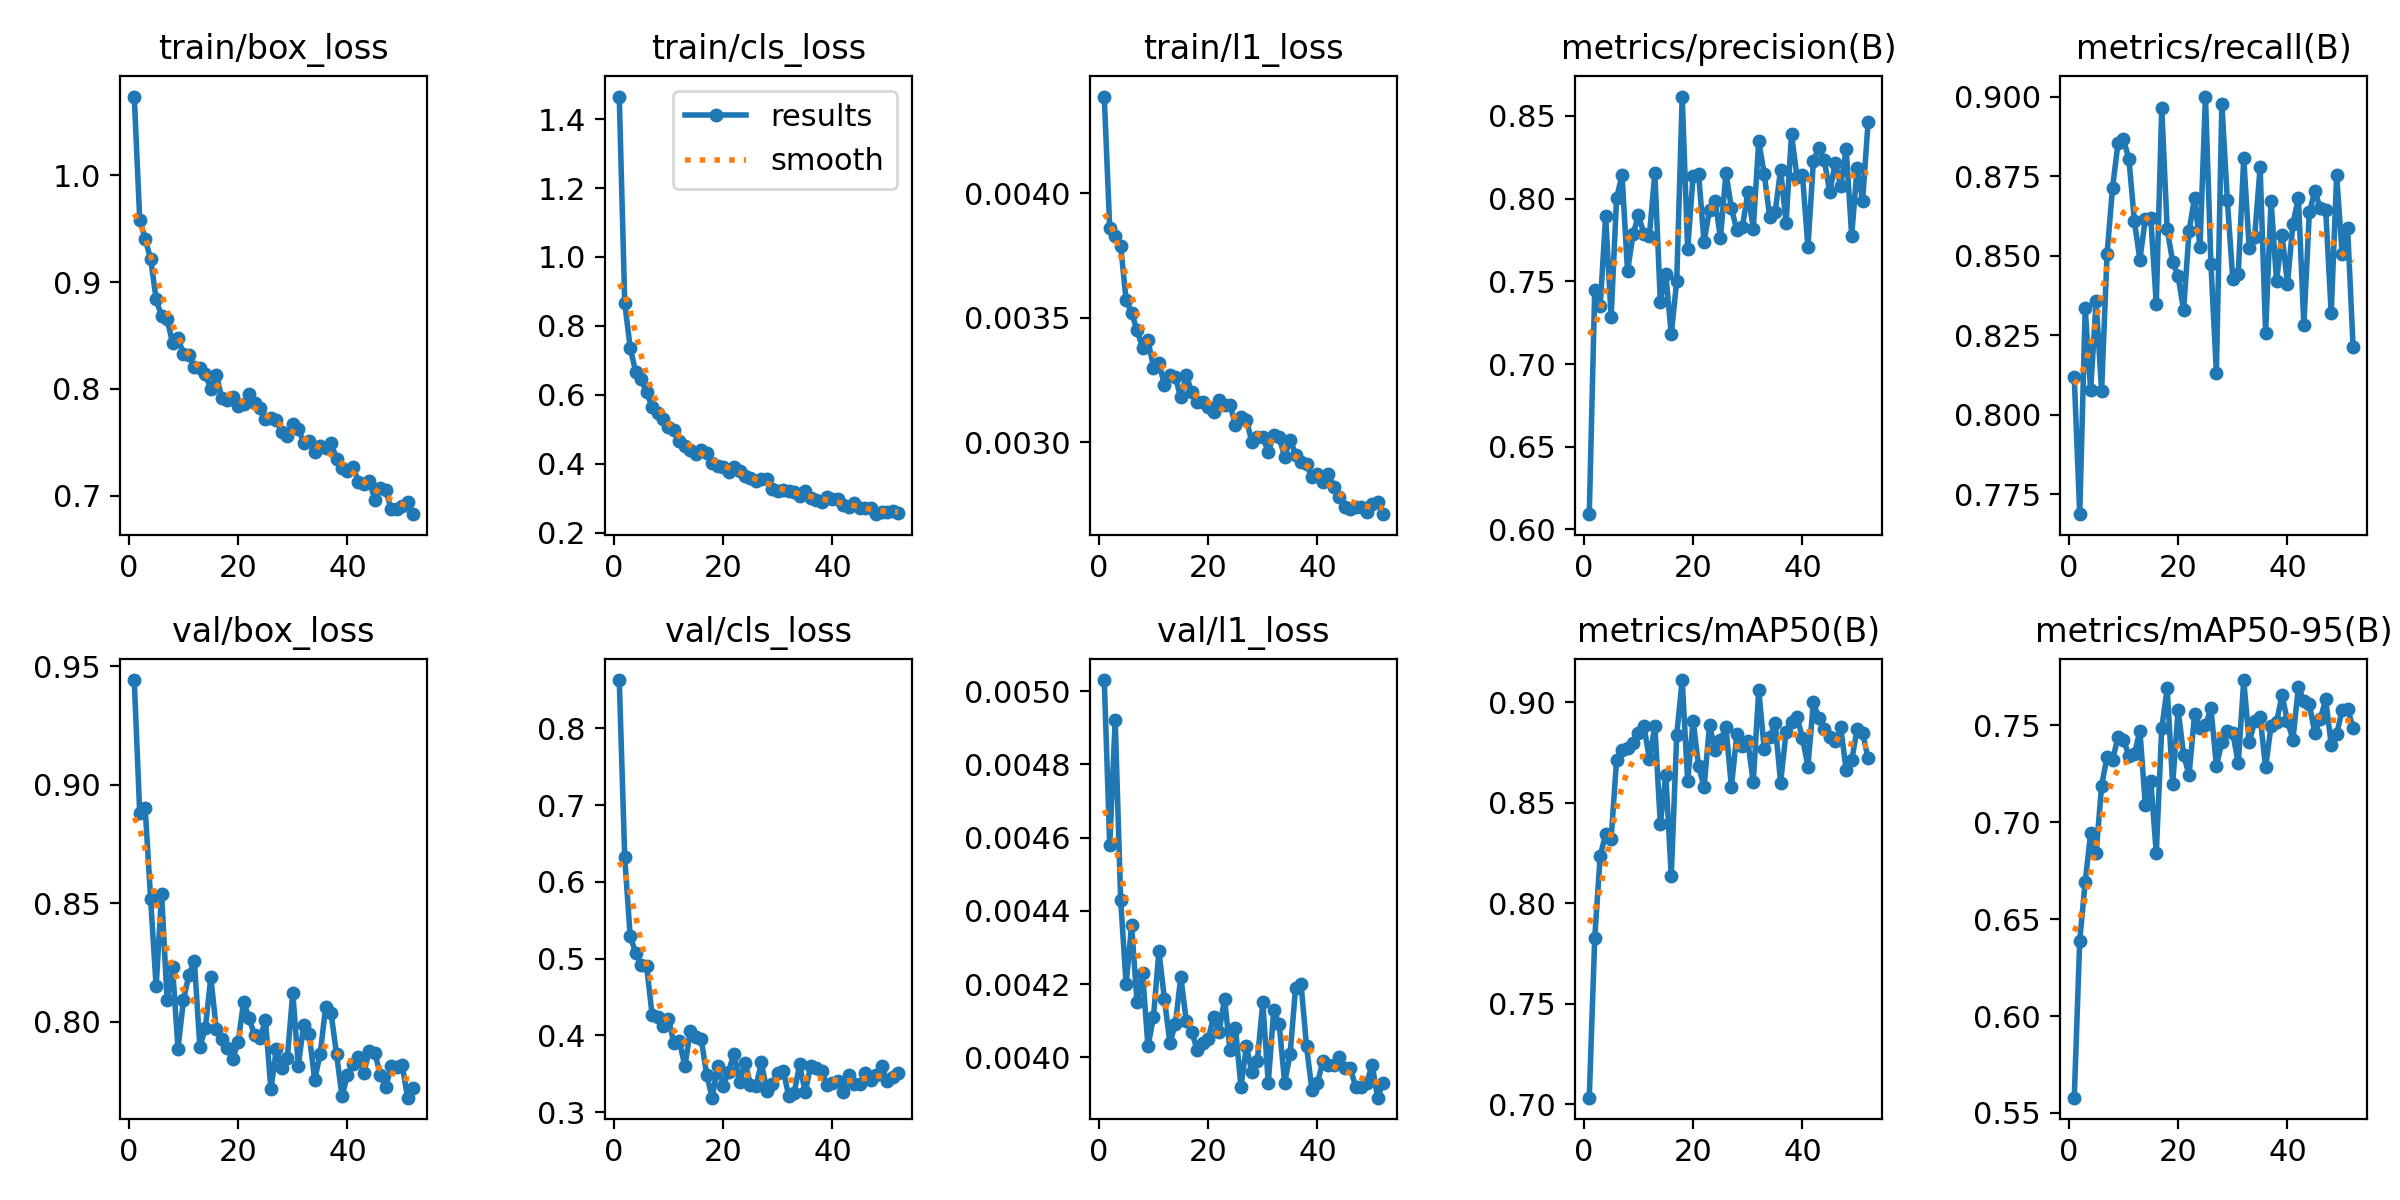

The data file committed next to this chart (first rows):
epoch, time, train/box_loss, train/cls_loss, train/l1_loss, metrics/precision(B), metrics/recall(B), metrics/mAP50(B), metrics/mAP50-95(B), val/box_loss, val/cls_loss, val/l1_loss, lr/pg0, lr/pg1, lr/pg2
1, 61.51, 1.074, 1.466, 0.00439, 0.6092, 0.8118, 0.7033, 0.5579, 0.9441, 0.8631, 0.00503, 0.0003317, 0.0003317, 0.06716
2, 117.8, 0.9583, 0.8667, 0.00386, 0.7447, 0.7688, 0.7827, 0.6389, 0.8879, 0.6321, 0.00458, 0.0006585, 0.0006585, 0.03415
3, 172.8, 0.9402, 0.7364, 0.00383, 0.7348, 0.8336, 0.8236, 0.6692, 0.8901, 0.529, 0.00492, 0.0009786, 0.0009786, 0.001139
4, 228.5, 0.9216, 0.6665, 0.00379, 0.7896, 0.8078, 0.8343, 0.6945, 0.8515, 0.5079, 0.00443, 0.0009703, 0.0009703, 0.0009703
5, 284.3, 0.884, 0.6451, 0.00357, 0.7284, 0.8359, 0.8319, 0.6842, 0.8148, 0.4922, 0.0042, 0.0009604, 0.0009604, 0.0009604
6, 340.5, 0.8677, 0.6067, 0.00352, 0.8004, 0.8076, 0.8715, 0.7187, 0.8539, 0.4909, 0.00436, 0.0009505, 0.0009505, 0.0009505
7, 397.1, 0.8652, 0.5657, 0.00345, 0.8143, 0.8507, 0.8764, 0.7339, 0.8092, 0.427, 0.00415, 0.0009406, 0.0009406, 0.0009406
8, 453.2, 0.8432, 0.5467, 0.00338, 0.756, 0.8714, 0.8774, 0.7321, 0.8229, 0.4244, 0.00423, 0.0009307, 0.0009307, 0.0009307
9, 509.4, 0.8472, 0.5296, 0.00341, 0.7783, 0.8854, 0.8796, 0.7439, 0.7886, 0.4128, 0.00403, 0.0009208, 0.0009208, 0.0009208
10, 565.1, 0.8327, 0.5078, 0.0033, 0.79, 0.8867, 0.8849, 0.7426, 0.8091, 0.4216, 0.00411, 0.0009109, 0.0009109, 0.0009109
11, 620.6, 0.8315, 0.4976, 0.00332, 0.7787, 0.8804, 0.8881, 0.7343, 0.8198, 0.3894, 0.00429, 0.000901, 0.000901, 0.000901
12, 677.3, 0.8203, 0.4662, 0.00323, 0.7776, 0.861, 0.872, 0.7351, 0.8255, 0.3923, 0.00416, 0.0008911, 0.0008911, 0.0008911
13, 733.9, 0.8198, 0.4505, 0.00327, 0.8156, 0.8488, 0.8881, 0.7473, 0.7892, 0.3599, 0.00404, 0.0008812, 0.0008812, 0.0008812
14, 790.6, 0.8136, 0.4384, 0.00326, 0.7378, 0.8617, 0.8394, 0.7088, 0.7972, 0.4061, 0.00409, 0.0008713, 0.0008713, 0.0008713
15, 847.8, 0.8002, 0.4282, 0.00318, 0.7544, 0.8618, 0.8638, 0.7213, 0.8187, 0.3983, 0.00422, 0.0008614, 0.0008614, 0.0008614
16, 905.3, 0.8134, 0.4407, 0.00327, 0.718, 0.8349, 0.8136, 0.6842, 0.7969, 0.3948, 0.0041, 0.0008515, 0.0008515, 0.0008515
17, 962, 0.7914, 0.4319, 0.0032, 0.7502, 0.8966, 0.8839, 0.7484, 0.7929, 0.3482, 0.00407, 0.0008416, 0.0008416, 0.0008416
18, 1018, 0.7893, 0.403, 0.00316, 0.8617, 0.8583, 0.911, 0.7691, 0.7889, 0.3188, 0.00402, 0.0008317, 0.0008317, 0.0008317
19, 1076, 0.7926, 0.3946, 0.00316, 0.7695, 0.8482, 0.8606, 0.7197, 0.7841, 0.3604, 0.00404, 0.0008218, 0.0008218, 0.0008218
20, 1134, 0.7837, 0.3911, 0.00314, 0.8137, 0.8436, 0.8908, 0.7579, 0.7915, 0.3337, 0.00405, 0.0008119, 0.0008119, 0.0008119
21, 1191, 0.7856, 0.3748, 0.00312, 0.8149, 0.833, 0.8681, 0.7348, 0.8083, 0.3529, 0.00411, 0.000802, 0.000802, 0.000802
22, 1250, 0.7949, 0.389, 0.00317, 0.7739, 0.8578, 0.8578, 0.7244, 0.8015, 0.3763, 0.00407, 0.0007921, 0.0007921, 0.0007921
23, 1308, 0.7866, 0.3792, 0.00315, 0.7934, 0.8684, 0.8886, 0.7556, 0.7943, 0.339, 0.00416, 0.0007822, 0.0007822, 0.0007822
24, 1366, 0.7817, 0.3635, 0.00315, 0.7988, 0.853, 0.8763, 0.7484, 0.7929, 0.3645, 0.00402, 0.0007723, 0.0007723, 0.0007723
25, 1421, 0.7714, 0.359, 0.00307, 0.7761, 0.9001, 0.881, 0.75, 0.8006, 0.3359, 0.00408, 0.0007624, 0.0007624, 0.0007624
26, 1477, 0.7729, 0.3503, 0.0031, 0.8155, 0.8474, 0.8878, 0.7587, 0.7713, 0.3335, 0.00392, 0.0007525, 0.0007525, 0.0007525
27, 1533, 0.7706, 0.3543, 0.00309, 0.7943, 0.8132, 0.8579, 0.7292, 0.7886, 0.3648, 0.00403, 0.0007426, 0.0007426, 0.0007426
28, 1589, 0.7597, 0.3556, 0.003, 0.7807, 0.8978, 0.8841, 0.7413, 0.7803, 0.3271, 0.00396, 0.0007327, 0.0007327, 0.0007327
29, 1645, 0.7561, 0.3264, 0.00302, 0.7826, 0.8675, 0.8783, 0.7472, 0.7847, 0.3362, 0.00399, 0.0007228, 0.0007228, 0.0007228
30, 1702, 0.7671, 0.3197, 0.00302, 0.8037, 0.8427, 0.8805, 0.7462, 0.8122, 0.3512, 0.00415, 0.0007129, 0.0007129, 0.0007129
31, 1759, 0.7626, 0.3244, 0.00296, 0.7818, 0.8444, 0.8602, 0.7303, 0.7814, 0.3538, 0.00393, 0.000703, 0.000703, 0.000703
32, 1816, 0.7495, 0.3206, 0.00303, 0.8347, 0.8808, 0.9062, 0.7734, 0.7986, 0.321, 0.00413, 0.0006931, 0.0006931, 0.0006931
33, 1872, 0.7507, 0.3164, 0.00302, 0.8151, 0.8525, 0.8768, 0.7411, 0.7947, 0.3254, 0.00409, 0.0006832, 0.0006832, 0.0006832
34, 1929, 0.7408, 0.3061, 0.00294, 0.7891, 0.8561, 0.8825, 0.7521, 0.7755, 0.362, 0.00393, 0.0006733, 0.0006733, 0.0006733
35, 1986, 0.7462, 0.3193, 0.00301, 0.7916, 0.8779, 0.8896, 0.7542, 0.7862, 0.326, 0.00401, 0.0006634, 0.0006634, 0.0006634
36, 2043, 0.7448, 0.3015, 0.00295, 0.8175, 0.8258, 0.86, 0.7283, 0.806, 0.3596, 0.00419, 0.0006535, 0.0006535, 0.0006535
37, 2099, 0.7496, 0.2934, 0.00292, 0.7855, 0.8674, 0.885, 0.7497, 0.8035, 0.3569, 0.0042, 0.0006436, 0.0006436, 0.0006436
38, 2156, 0.7344, 0.2885, 0.00291, 0.8388, 0.8421, 0.8903, 0.7517, 0.7863, 0.3535, 0.00403, 0.0006337, 0.0006337, 0.0006337
39, 2213, 0.7262, 0.302, 0.00286, 0.8131, 0.8566, 0.8928, 0.7655, 0.7685, 0.3351, 0.00391, 0.0006238, 0.0006238, 0.0006238
40, 2269, 0.7229, 0.296, 0.00287, 0.8144, 0.8413, 0.8822, 0.7523, 0.7776, 0.3373, 0.00393, 0.0006139, 0.0006139, 0.0006139
41, 2325, 0.7271, 0.2968, 0.00284, 0.7707, 0.8602, 0.868, 0.7426, 0.7819, 0.3405, 0.00399, 0.000604, 0.000604, 0.000604
42, 2382, 0.713, 0.2787, 0.00287, 0.8228, 0.8683, 0.9, 0.7698, 0.7852, 0.3259, 0.00398, 0.0005941, 0.0005941, 0.0005941
43, 2432, 0.7109, 0.2752, 0.00282, 0.8307, 0.8282, 0.892, 0.7624, 0.7785, 0.3487, 0.00398, 0.0005842, 0.0005842, 0.0005842
44, 2479, 0.7138, 0.2848, 0.00278, 0.8231, 0.8637, 0.8868, 0.7609, 0.7877, 0.3372, 0.004, 0.0005743, 0.0005743, 0.0005743
45, 2526, 0.6963, 0.2715, 0.00274, 0.8038, 0.8704, 0.8829, 0.746, 0.7868, 0.337, 0.00397, 0.0005644, 0.0005644, 0.0005644
46, 2571, 0.7073, 0.271, 0.00273, 0.8217, 0.8651, 0.8808, 0.7531, 0.7776, 0.3512, 0.00397, 0.0005545, 0.0005545, 0.0005545
47, 2617, 0.705, 0.2723, 0.00274, 0.8076, 0.8643, 0.8874, 0.7633, 0.7725, 0.3422, 0.00392, 0.0005446, 0.0005446, 0.0005446
48, 2662, 0.6873, 0.2533, 0.00274, 0.83, 0.8321, 0.8661, 0.74, 0.7811, 0.3482, 0.00392, 0.0005347, 0.0005347, 0.0005347
49, 2708, 0.6873, 0.2603, 0.00272, 0.7776, 0.8754, 0.871, 0.7455, 0.7808, 0.3599, 0.00393, 0.0005248, 0.0005248, 0.0005248
50, 2753, 0.6899, 0.2592, 0.00275, 0.8186, 0.8507, 0.8866, 0.7579, 0.7818, 0.3409, 0.00398, 0.0005149, 0.0005149, 0.0005149
51, 2799, 0.6943, 0.2612, 0.00276, 0.7987, 0.8589, 0.8847, 0.7587, 0.7679, 0.3454, 0.00389, 0.000505, 0.000505, 0.000505
52, 2845, 0.6827, 0.2561, 0.00271, 0.8461, 0.8215, 0.8721, 0.7486, 0.7721, 0.3515, 0.00393, 0.0004951, 0.0004951, 0.0004951
